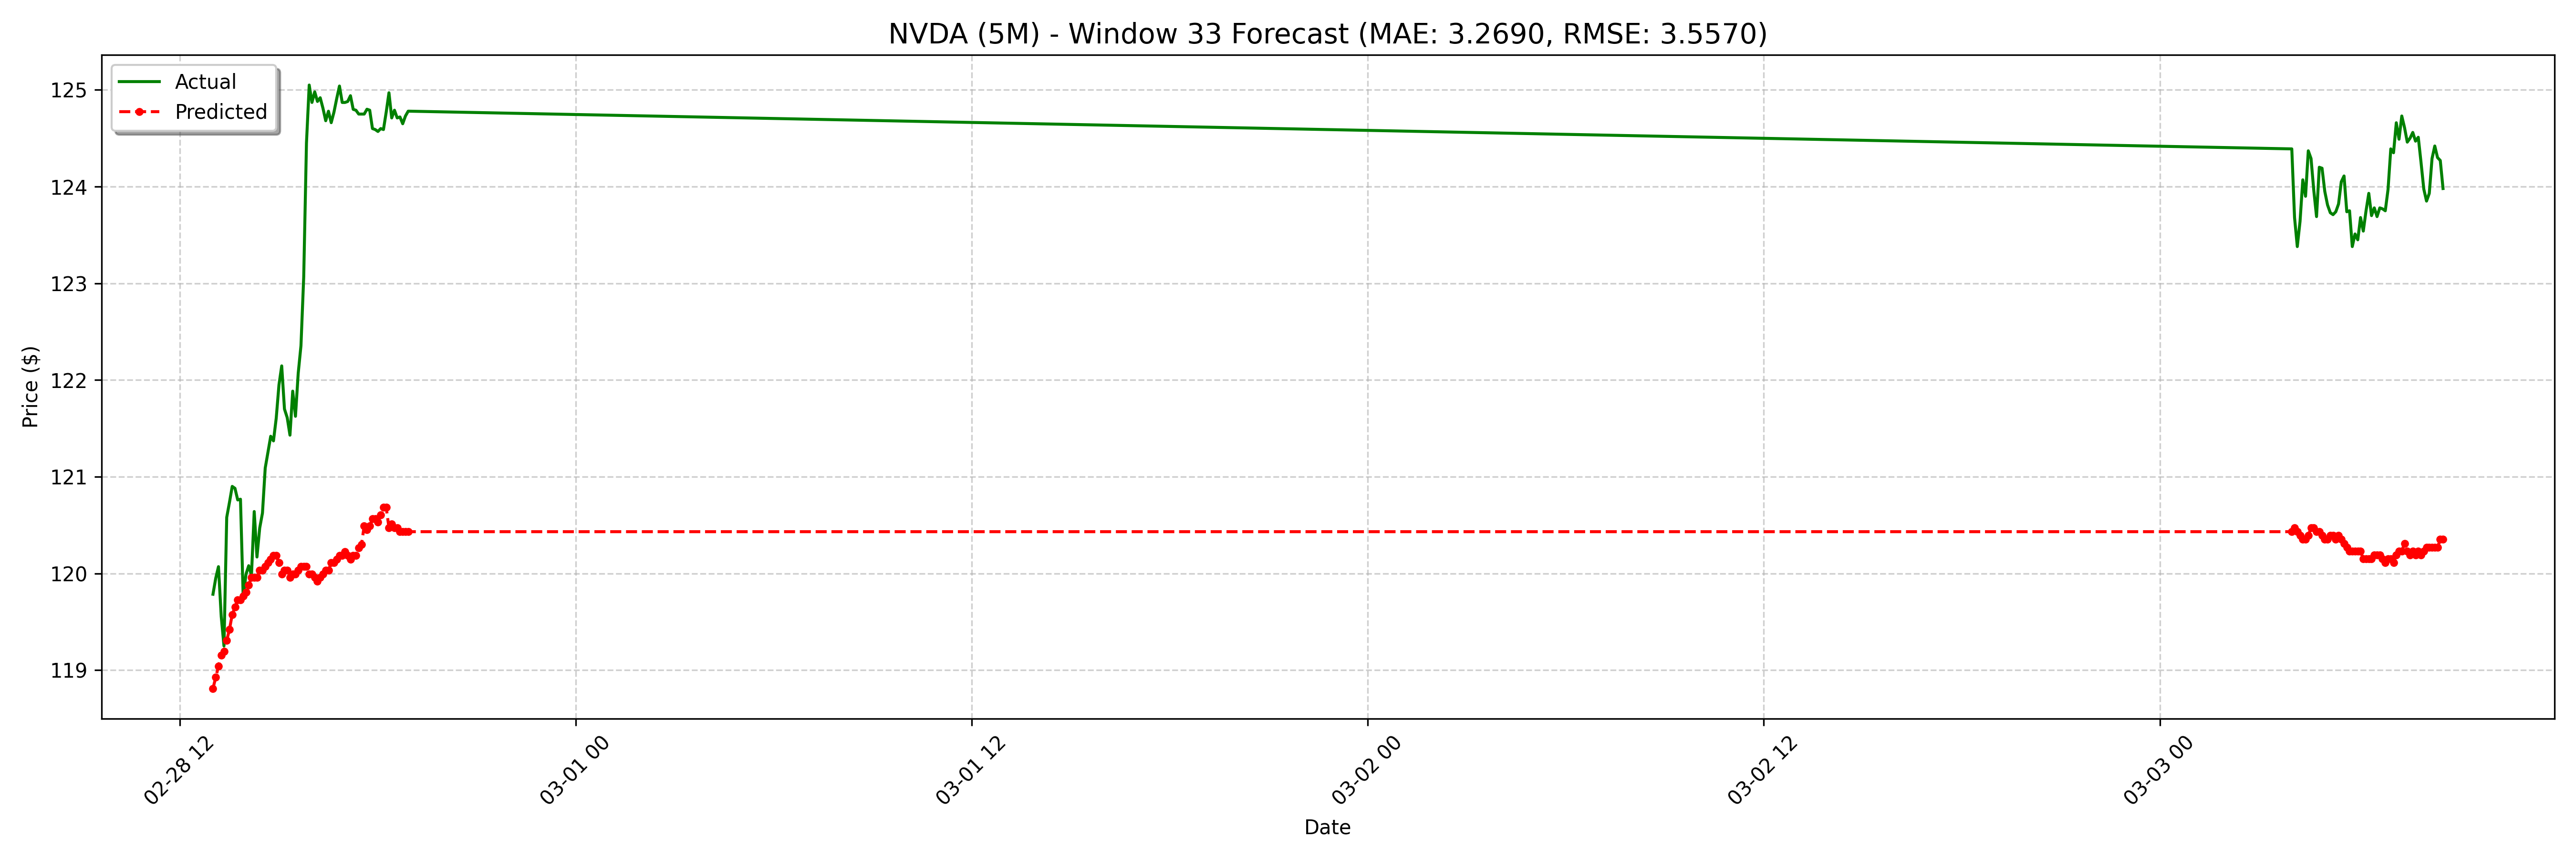

The file beside this chart, header and first rows:
date, actual, forecast
2025-02-28 13:00:00-05:00, 119.8, 118.8
2025-02-28 13:05:00-05:00, 120, 118.9
2025-02-28 13:10:00-05:00, 120.1, 119
2025-02-28 13:15:00-05:00, 119.6, 119.2
2025-02-28 13:20:00-05:00, 119.2, 119.2
2025-02-28 13:25:00-05:00, 120.6, 119.3
2025-02-28 13:30:00-05:00, 120.7, 119.4
2025-02-28 13:35:00-05:00, 120.9, 119.6
2025-02-28 13:40:00-05:00, 120.9, 119.7
2025-02-28 13:45:00-05:00, 120.8, 119.7
2025-02-28 13:50:00-05:00, 120.8, 119.7
2025-02-28 13:55:00-05:00, 119.7, 119.8
2025-02-28 14:00:00-05:00, 120, 119.8
2025-02-28 14:05:00-05:00, 120.1, 119.9
2025-02-28 14:10:00-05:00, 120, 120
2025-02-28 14:15:00-05:00, 120.6, 120
2025-02-28 14:20:00-05:00, 120.2, 120
2025-02-28 14:25:00-05:00, 120.5, 120
2025-02-28 14:30:00-05:00, 120.6, 120
2025-02-28 14:35:00-05:00, 121.1, 120.1
2025-02-28 14:40:00-05:00, 121.3, 120.1
2025-02-28 14:45:00-05:00, 121.4, 120.1
2025-02-28 14:50:00-05:00, 121.4, 120.2
2025-02-28 14:55:00-05:00, 121.6, 120.2
2025-02-28 15:00:00-05:00, 122, 120.1
2025-02-28 15:05:00-05:00, 122.1, 120
2025-02-28 15:10:00-05:00, 121.7, 120
2025-02-28 15:15:00-05:00, 121.6, 120
2025-02-28 15:20:00-05:00, 121.4, 120
2025-02-28 15:25:00-05:00, 121.9, 120
2025-02-28 15:30:00-05:00, 121.6, 120
2025-02-28 15:35:00-05:00, 122.1, 120
2025-02-28 15:40:00-05:00, 122.4, 120.1
2025-02-28 15:45:00-05:00, 123.1, 120.1
2025-02-28 15:50:00-05:00, 124.5, 120.1
2025-02-28 15:55:00-05:00, 125, 120
2025-02-28 16:00:00-05:00, 124.9, 120
2025-02-28 16:05:00-05:00, 125, 120
2025-02-28 16:10:00-05:00, 124.9, 119.9
2025-02-28 16:15:00-05:00, 124.9, 120
2025-02-28 16:20:00-05:00, 124.8, 120
2025-02-28 16:25:00-05:00, 124.7, 120
2025-02-28 16:30:00-05:00, 124.8, 120
2025-02-28 16:35:00-05:00, 124.7, 120.1
2025-02-28 16:40:00-05:00, 124.8, 120.1
2025-02-28 16:45:00-05:00, 124.9, 120.1
2025-02-28 16:50:00-05:00, 125, 120.2
2025-02-28 16:55:00-05:00, 124.9, 120.2
2025-02-28 17:00:00-05:00, 124.9, 120.2
2025-02-28 17:05:00-05:00, 124.9, 120.2
2025-02-28 17:10:00-05:00, 124.9, 120.1
2025-02-28 17:15:00-05:00, 124.8, 120.2
2025-02-28 17:20:00-05:00, 124.8, 120.2
2025-02-28 17:25:00-05:00, 124.8, 120.3
2025-02-28 17:30:00-05:00, 124.8, 120.3
2025-02-28 17:35:00-05:00, 124.8, 120.5
2025-02-28 17:40:00-05:00, 124.8, 120.5
2025-02-28 17:45:00-05:00, 124.8, 120.5
2025-02-28 17:50:00-05:00, 124.6, 120.6
2025-02-28 17:55:00-05:00, 124.6, 120.6
... 68 more rows
